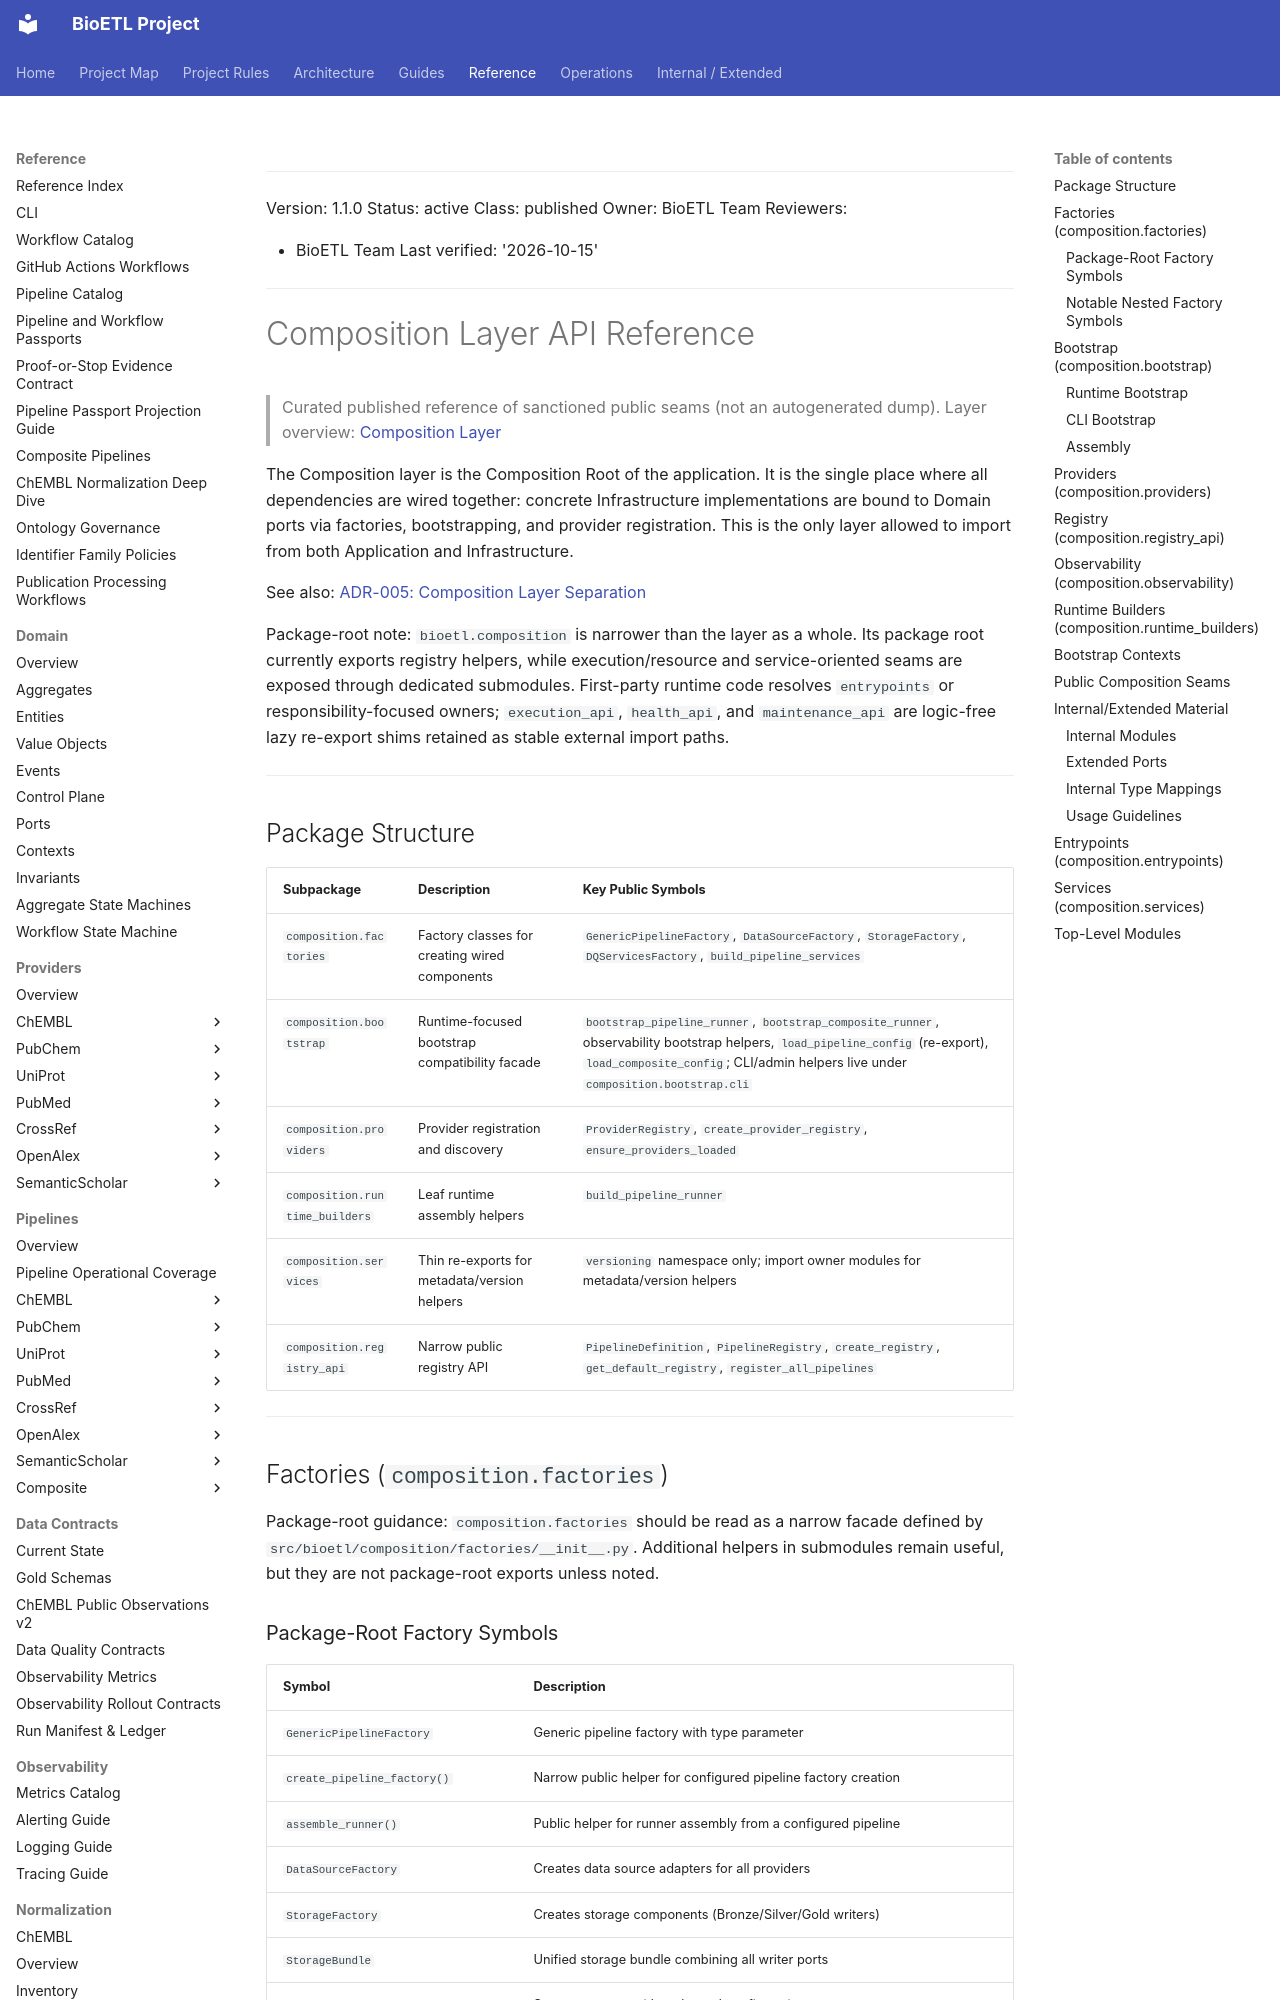

repository: SatoryKono/BioactivityDataAcquisition · page: 04-reference/api/composition/index.html · generator: mkdocs

______________________________________________________________________

Version: 1.1.0
Status: active
Class: published
Owner: BioETL Team
Reviewers:

- BioETL Team
  Last verified: '2026-10-15'

______________________________________________________________________

# Composition Layer API Reference

> Curated published reference of sanctioned public seams (not an autogenerated dump). Layer overview: [Composition Layer](../../02-architecture/05-composition-layer.md)

The Composition layer is the Composition Root of the application. It is the single
place where all dependencies are wired together: concrete Infrastructure implementations
are bound to Domain ports via factories, bootstrapping, and provider registration.
This is the only layer allowed to import from both Application and Infrastructure.

See also: [ADR-005: Composition Layer Separation](../../02-architecture/decisions/ADR-005-composition-layer-separation.md)

Package-root note: `bioetl.composition` is narrower than the layer as a whole.
Its package root currently exports registry helpers, while execution/resource
and service-oriented seams are exposed through dedicated submodules. First-party
runtime code resolves `entrypoints` or responsibility-focused owners;
`execution_api`, `health_api`, and `maintenance_api` are logic-free lazy
re-export shims retained as stable external import paths.

______________________________________________________________________

## Package Structure

| Subpackage                     | Description                                                 | Key Public Symbols                                                                                                                                                                 |
| ------------------------------ | ----------------------------------------------------------- | ---------------------------------------------------------------------------------------------------------------------------------------------------------------------------------- |
| `composition.factories`        | Factory classes for creating wired components               | `GenericPipelineFactory`, `DataSourceFactory`, `StorageFactory`, `DQServicesFactory`, `build_pipeline_services`                                                                    |
| `composition.bootstrap`        | Runtime-focused bootstrap compatibility facade              | `bootstrap_pipeline_runner`, `bootstrap_composite_runner`, observability bootstrap helpers, `load_pipeline_config` (re-export), `load_composite_config`; CLI/admin helpers live under `composition.bootstrap.cli` |
| `composition.providers`        | Provider registration and discovery                         | `ProviderRegistry`, `create_provider_registry`, `ensure_providers_loaded`                                                                                                          |
| `composition.runtime_builders` | Leaf runtime assembly helpers                               | `build_pipeline_runner`                                                                                                                                                            |
| `composition.services`         | Thin re-exports for metadata/version helpers                | `versioning` namespace only; import owner modules for metadata/version helpers                                                                                                     |
| `composition.registry_api`     | Narrow public registry API                                  | `PipelineDefinition`, `PipelineRegistry`, `create_registry`, `get_default_registry`, `register_all_pipelines`                                                                      |

______________________________________________________________________

## Factories (`composition.factories`)

Package-root guidance: `composition.factories` should be read as a narrow facade
defined by `src/bioetl/composition/factories/__init__.py`. Additional helpers in
submodules remain useful, but they are not package-root exports unless noted.
